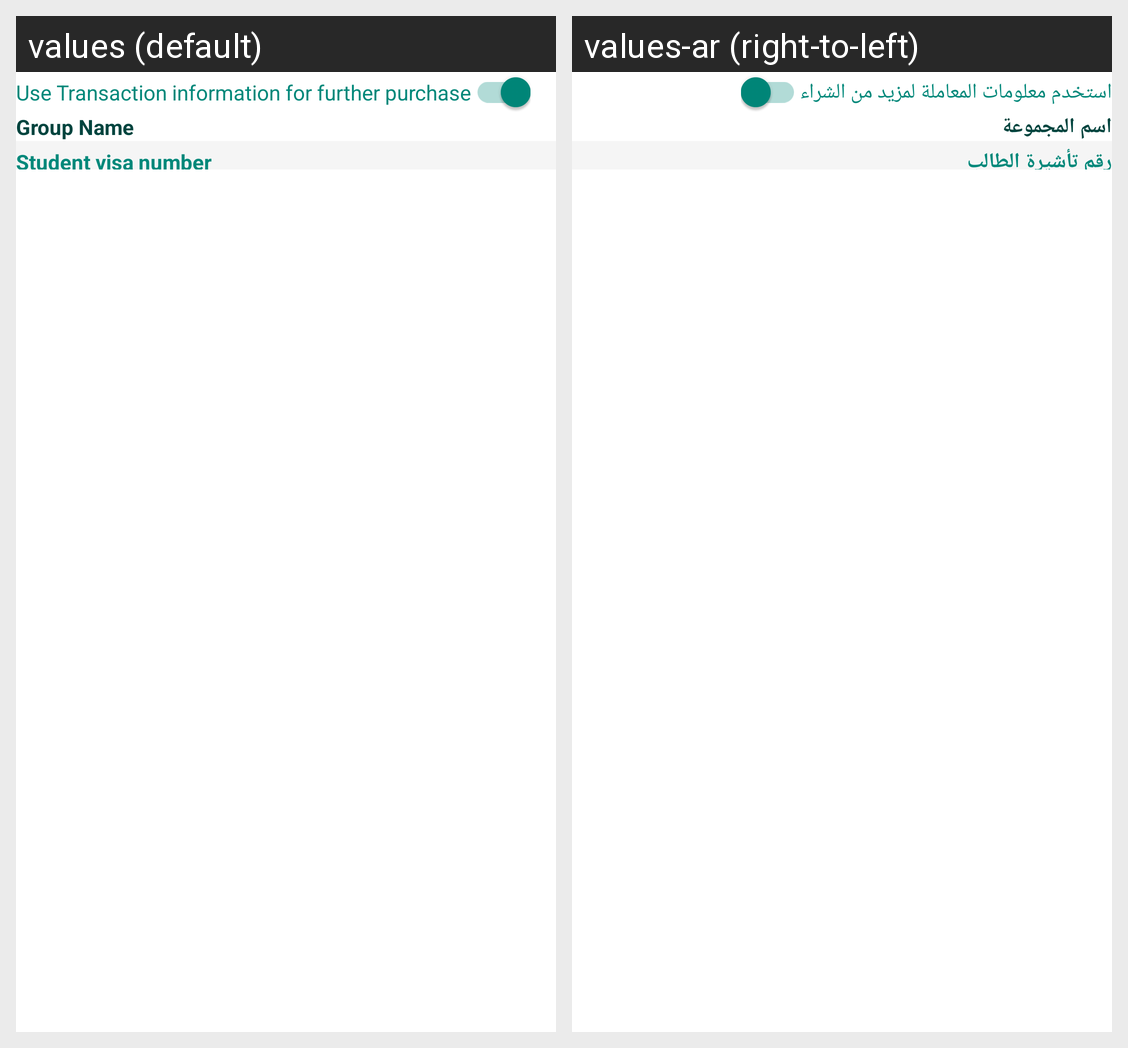

Here is an Android app screen in its default locale and in the app's own translations. Write out the translated-string differences for the strings that appear on this screen.
Android screen res/layout/fragment_credit_card_layout.xml rendered under 2 locales, left to right: values (default), values-ar (right-to-left). Device: Nexus 5 (rendered at 1080×1920; each locale shown at half size, 540×960, under a caption strip naming it); theme AppTheme.
Strings drawn on this screen, with the default value and each locale's value (text and hints the layout hard-codes, and strings that could not be matched under every locale, appear in the picture but are not listed):

use_transaction_information
  values: Use Transaction information for further purchase
  values-ar: استخدم معلومات المعاملة لمزيد من الشراء

group_name
  values: Group Name
  values-ar: اسم المجموعة

student_visa_number
  values: Student visa number
  values-ar: رقم تأشيرة الطالب
